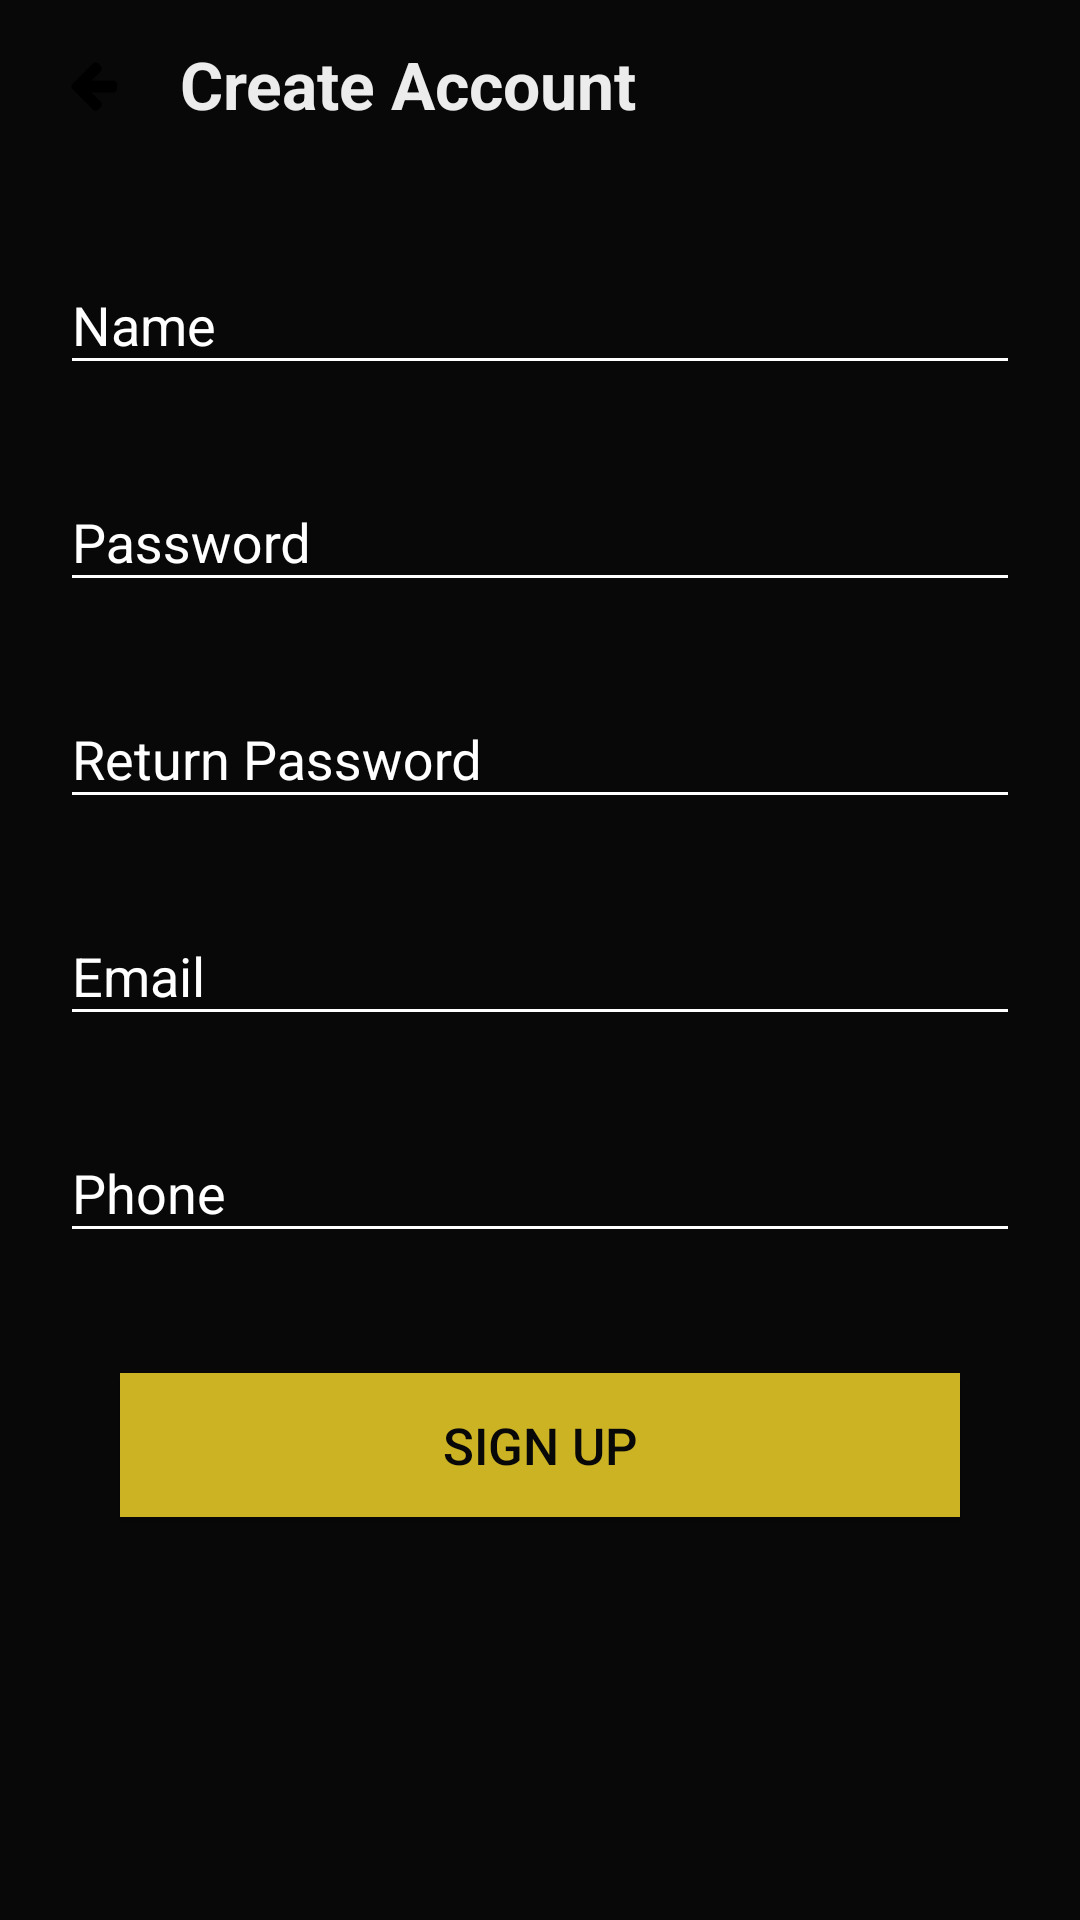

This screen was rendered from an Android layout file. Write that file and the resources it references.
<!-- AndroidManifest.xml: application theme AppTheme -->
<!-- res/layout/activity_signup.xml -->
<?xml version="1.0" encoding="utf-8"?>
<ScrollView xmlns:android="http://schemas.android.com/apk/res/android"
    xmlns:app="http://schemas.android.com/apk/res-auto"
    xmlns:tools="http://schemas.android.com/tools"
    android:layout_width="match_parent"
    android:layout_height="match_parent"
    android:background="@color/colorPrimaryDark"
    tools:context=".Login"
    >

    <LinearLayout
        android:layout_width="match_parent"
        android:layout_height="match_parent"
        android:gravity="center"
        android:orientation="vertical">

        <Toolbar
            android:layout_width="match_parent"
            android:layout_height="wrap_content"
            android:background="@color/colorPrimaryDark">

            <ImageView
                android:id="@+id/back"
                android:layout_width="30dp"
                android:layout_height="30dp"
                android:background="@drawable/back" />


            <TextView
                android:layout_width="wrap_content"
                android:layout_height="wrap_content"
                android:text="@string/create_account"
                android:textStyle="bold"
                android:textColor="@color/white"
                android:gravity="center"
                android:textSize="@dimen/text_big"
                android:layout_marginStart="@dimen/margin"
                android:layout_marginLeft="@dimen/margin10"/>


        </Toolbar>

        <LinearLayout
            android:layout_width="match_parent"
            android:layout_height="wrap_content"
            android:orientation="vertical"
            android:background="@color/black_gray"
            android:layout_marginBottom="@dimen/margin10"
            android:layout_marginTop="@dimen/margin10"
            android:layout_marginRight="@dimen/margin10"
            android:layout_marginLeft="@dimen/margin10"
            >

            <android.support.design.widget.TextInputLayout

                android:layout_width="match_parent"
                android:layout_height="wrap_content"
                android:layout_centerHorizontal="true"
                android:textColorHint="@color/white1"
                android:textColorHighlight="@color/white1"
                android:layout_margin="@dimen/margin10"
                >


                <EditText
                    android:id="@+id/name"
                    android:layout_width="match_parent"
                    android:layout_height="wrap_content"
                    android:ems="10"
                    android:backgroundTint="@color/white1"
                    android:hint="@string/name"
                    android:textColorLink="@color/white1"
                    android:textColorHint="@color/white1"
                    android:textColorHighlight="@color/white1"
                    android:textColor="@color/white1"/>
            </android.support.design.widget.TextInputLayout>

            <android.support.design.widget.TextInputLayout

                android:layout_width="match_parent"
                android:layout_height="wrap_content"
                android:layout_centerHorizontal="true"
                android:textColorHint="@color/white1"
                android:textColorHighlight="@color/white1"
                android:layout_margin="@dimen/margin10"
                >


                <EditText
                    android:id="@+id/password"
                    android:layout_width="match_parent"
                    android:layout_height="wrap_content"
                    android:ems="10"
                    android:backgroundTint="@color/white1"
                    android:inputType="textPassword"
                    android:hint="@string/Password"
                    android:textColorLink="@color/white1"
                    android:textColorHint="@color/white1"
                    android:textColorHighlight="@color/white1"
                    android:textColor="@color/white1"/>
            </android.support.design.widget.TextInputLayout>
            <android.support.design.widget.TextInputLayout

                android:layout_width="match_parent"
                android:layout_height="wrap_content"
                android:layout_centerHorizontal="true"
                android:textColorHint="@color/white1"
                android:textColorHighlight="@color/white1"
                android:layout_margin="@dimen/margin10"
                >


                <EditText
                    android:id="@+id/re_password"
                    android:layout_width="match_parent"
                    android:layout_height="wrap_content"
                    android:ems="10"
                    android:backgroundTint="@color/white1"
                    android:inputType="textPassword"
                    android:hint="@string/re_password"
                    android:textColorLink="@color/white1"
                    android:textColorHint="@color/white1"
                    android:textColorHighlight="@color/white1"
                    android:textColor="@color/white1"/>
            </android.support.design.widget.TextInputLayout>
            <android.support.design.widget.TextInputLayout

                android:layout_width="match_parent"
                android:layout_height="wrap_content"
                android:layout_centerHorizontal="true"
                android:textColorHint="@color/white1"
                android:textColorHighlight="@color/white1"
                android:layout_margin="@dimen/margin10"
                >


                <EditText
                    android:id="@+id/email"
                    android:layout_width="match_parent"
                    android:layout_height="wrap_content"
                    android:ems="10"
                    android:backgroundTint="@color/white1"
                    android:inputType="textEmailAddress"
                    android:hint="@string/Email"
                    android:textColorLink="@color/white1"
                    android:textColorHint="@color/white1"
                    android:textColorHighlight="@color/white1"
                    android:textColor="@color/white1"/>
            </android.support.design.widget.TextInputLayout>
            <android.support.design.widget.TextInputLayout

                android:layout_width="match_parent"
                android:layout_height="wrap_content"
                android:layout_centerHorizontal="true"
                android:textColorHint="@color/white1"
                android:textColorHighlight="@color/white1"
                android:layout_margin="@dimen/margin10"
                >


                <EditText
                    android:id="@+id/phone"
                    android:layout_width="match_parent"
                    android:layout_height="wrap_content"
                    android:ems="10"
                    android:inputType="phone"
                    android:backgroundTint="@color/white1"
                    android:hint="@string/phone"
                    android:textColorLink="@color/white1"
                    android:textColorHint="@color/white1"
                    android:textColorHighlight="@color/white1"
                    android:textColor="@color/white1"/>
            </android.support.design.widget.TextInputLayout>


            <Button
                android:layout_width="match_parent"
                android:layout_height="wrap_content"
                android:layout_margin="@dimen/margin"
                android:text="@string/signup"
                android:id="@+id/signup"
                android:textColor="@color/colorPrimaryDark"
                android:textSize="@dimen/text_medium"
                android:background="@color/colorAccent"/>


        </LinearLayout>




    </LinearLayout>



</ScrollView>
<!-- resources referenced by this layout -->
<resources>
  <color name="colorAccent">#ccb324</color>
  <color name="colorPrimaryDark">#080808</color>
  <color name="white">#ececec</color>
  <color name="white1">#ffffff</color>
  <dimen name="margin">30dp</dimen>
  <dimen name="margin10">10dp</dimen>
  <dimen name="text_big">22sp</dimen>
  <dimen name="text_medium">17sp</dimen>
  <!-- drawable back: png bitmap (drawable, 65859 bytes) -->
  <string name="Email">Email</string>
  <string name="Password">Password</string>
  <string name="create_account">Create Account</string>
  <string name="name">Name</string>
  <string name="phone">Phone</string>
  <string name="re_password">Return Password</string>
  <string name="signup">Sign Up</string>
  <style name="AppTheme" parent="Theme.AppCompat.Light.NoActionBar">
          
          <item name="colorPrimary">@color/colorPrimary</item>
          <item name="colorPrimaryDark">@color/colorPrimaryDark</item>
          <item name="colorAccent">@color/colorAccent</item>
      </style>
  <color name="colorPrimary">#43423c</color>
</resources>
